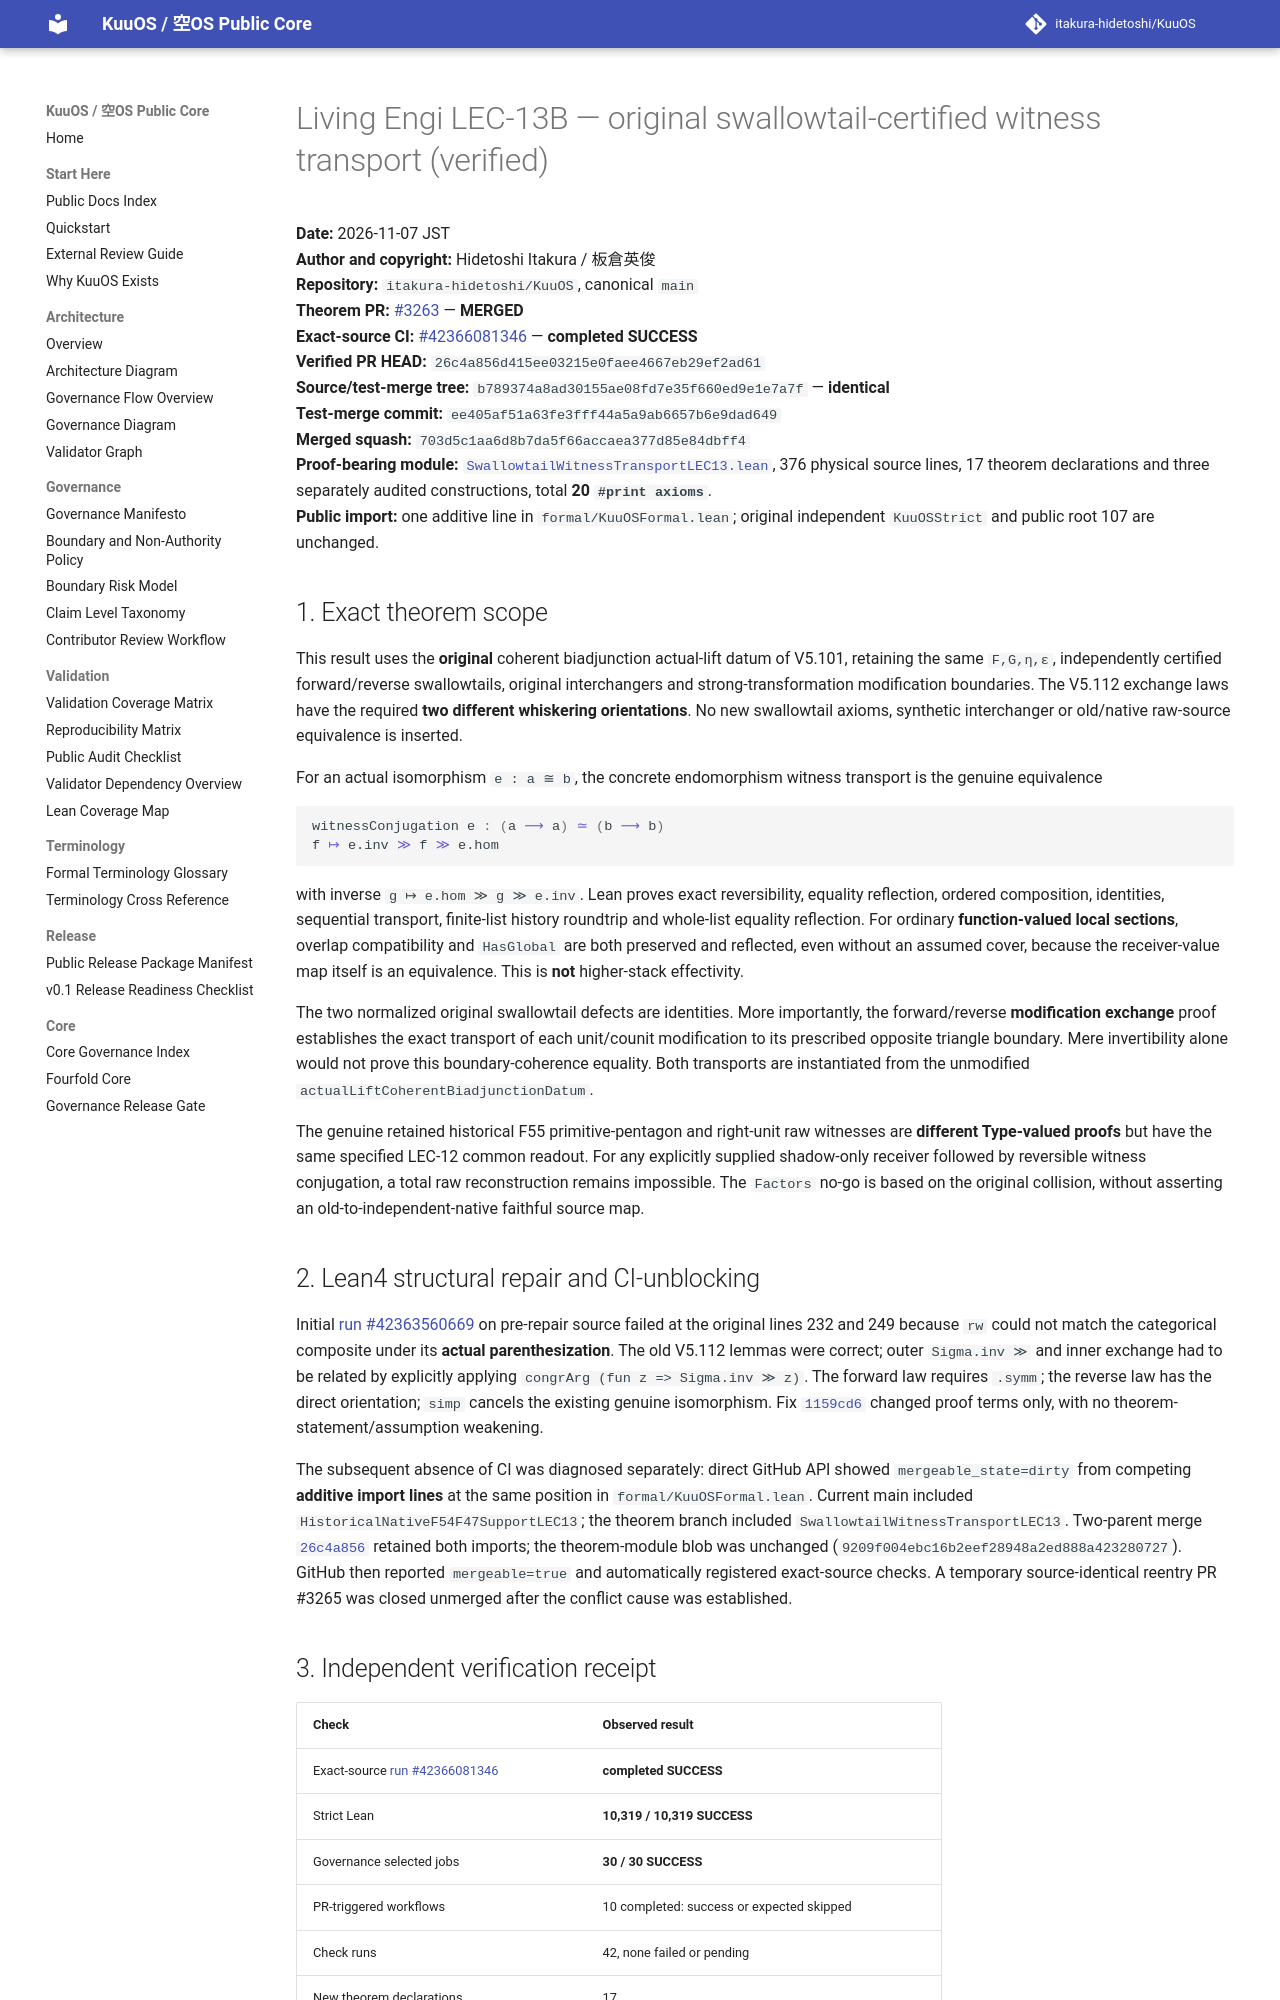

repository: itakura-hidetoshi/KuuOS · page: formal/LEC-13B-original-swallowtail-witness-transport-verified-20261107/index.html · generator: mkdocs

# Living Engi LEC-13B — original swallowtail-certified witness transport (verified)

**Date:** 2026-11-07 JST  
**Author and copyright:** Hidetoshi Itakura / 板倉英俊  
**Repository:** `itakura-hidetoshi/KuuOS`, canonical `main`  
**Theorem PR:** [#3263](https://github.com/itakura-hidetoshi/KuuOS/pull/3263) — **MERGED**  
**Exact-source CI:** [#42366081346](https://github.com/itakura-hidetoshi/KuuOS/actions/runs/42366081346) — **completed SUCCESS**  
**Verified PR HEAD:** `26c4a856d415ee03215e0faee4667eb29ef2ad61`  
**Source/test-merge tree:** `b789374a8ad30155ae08fd7e35f660ed9e1e7a7f` — **identical**  
**Test-merge commit:** `ee405af51a63fe3fff44a5a9ab6657b6e9dad649`  
**Merged squash:** `703d5c1aa6d8b7da5f66accaea377d85e84dbff4`  
**Proof-bearing module:** [`SwallowtailWitnessTransportLEC13.lean`](../../formal/KuuOSFormal/SwallowtailWitnessTransportLEC13.lean), 376 physical source lines, 17 theorem declarations and three separately audited constructions, total **20 `#print axioms`**.  
**Public import:** one additive line in `formal/KuuOSFormal.lean`; original independent `KuuOSStrict` and public root 107 are unchanged.

## 1. Exact theorem scope

This result uses the **original** coherent biadjunction actual-lift datum of V5.101, retaining the same `F,G,η,ε`, independently certified forward/reverse swallowtails, original interchangers and strong-transformation modification boundaries. The V5.112 exchange laws have the required **two different whiskering orientations**. No new swallowtail axioms, synthetic interchanger or old/native raw-source equivalence is inserted.

For an actual isomorphism `e : a ≅ b`, the concrete endomorphism witness transport is the genuine equivalence

```lean
witnessConjugation e : (a ⟶ a) ≃ (b ⟶ b)
f ↦ e.inv ≫ f ≫ e.hom
```

with inverse `g ↦ e.hom ≫ g ≫ e.inv`. Lean proves exact reversibility, equality reflection, ordered composition, identities, sequential transport, finite-list history roundtrip and whole-list equality reflection. For ordinary **function-valued local sections**, overlap compatibility and `HasGlobal` are both preserved and reflected, even without an assumed cover, because the receiver-value map itself is an equivalence. This is **not** higher-stack effectivity.

The two normalized original swallowtail defects are identities. More importantly, the forward/reverse **modification exchange** proof establishes the exact transport of each unit/counit modification to its prescribed opposite triangle boundary. Mere invertibility alone would not prove this boundary-coherence equality. Both transports are instantiated from the unmodified `actualLiftCoherentBiadjunctionDatum`.

The genuine retained historical F55 primitive-pentagon and right-unit raw witnesses are **different Type-valued proofs** but have the same specified LEC-12 common readout. For any explicitly supplied shadow-only receiver followed by reversible witness conjugation, a total raw reconstruction remains impossible. The `Factors` no-go is based on the original collision, without asserting an old-to-independent-native faithful source map.

## 2. Lean4 structural repair and CI-unblocking

Initial [run #42363560669](https://github.com/itakura-hidetoshi/KuuOS/actions/runs/42363560669) on pre-repair source failed at the original lines 232 and 249 because `rw` could not match the categorical composite under its **actual parenthesization**. The old V5.112 lemmas were correct; outer `Sigma.inv ≫` and inner exchange had to be related by explicitly applying `congrArg (fun z => Sigma.inv ≫ z)`. The forward law requires `.symm`; the reverse law has the direct orientation; `simp` cancels the existing genuine isomorphism. Fix [`1159cd6`](https://github.com/itakura-hidetoshi/KuuOS/commit/1159cd6cb6220c42d3d23377be840cbc65477107) changed proof terms only, with no theorem-statement/assumption weakening.

The subsequent absence of CI was diagnosed separately: direct GitHub API showed `mergeable_state=dirty` from competing **additive import lines** at the same position in `formal/KuuOSFormal.lean`. Current main included `HistoricalNativeF54F47SupportLEC13`; the theorem branch included `SwallowtailWitnessTransportLEC13`. Two-parent merge [`26c4a856`](https://github.com/itakura-hidetoshi/KuuOS/commit/26c4a856d415ee03215e0faee4667eb29ef2ad61) retained both imports; the theorem-module blob was unchanged (`9209f004ebc16b2eef28948a2ed888a423280727`). GitHub then reported `mergeable=true` and automatically registered exact-source checks. A temporary source-identical reentry PR #3265 was closed unmerged after the conflict cause was established.
